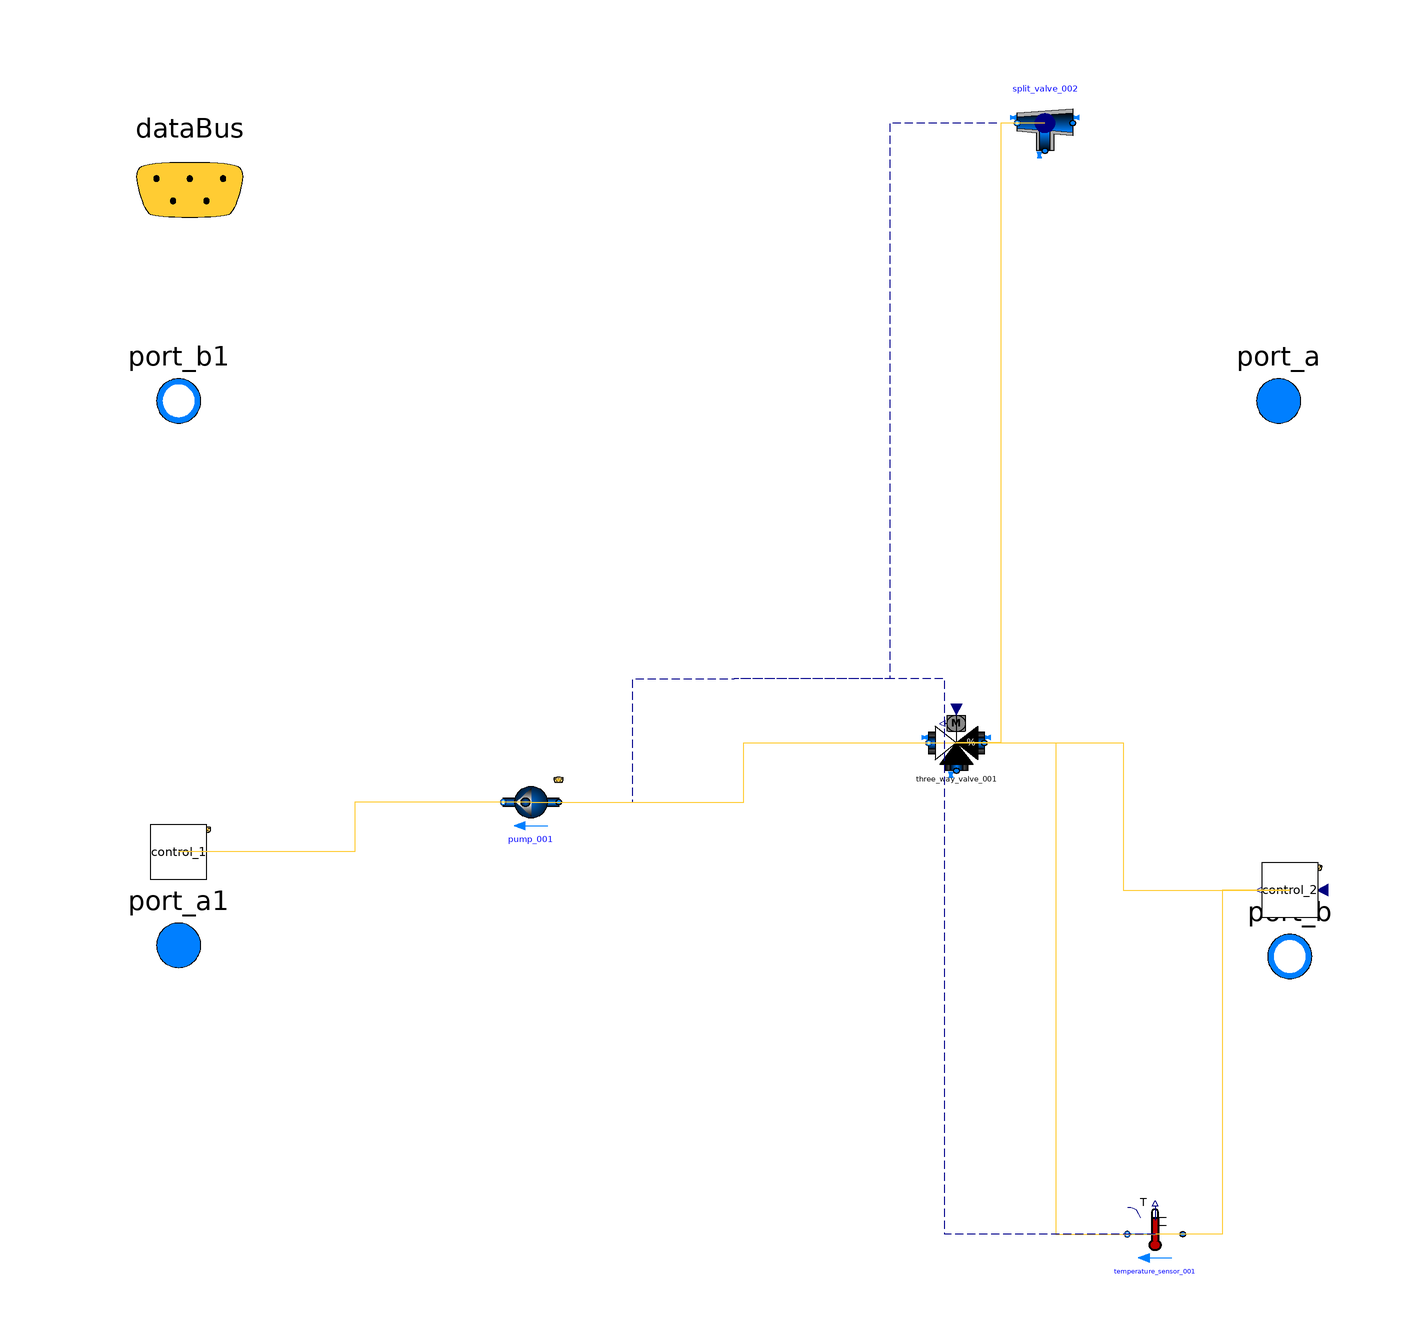

This picture is the connection diagram that the Modelica source below describes through its graphical annotations.

model distribution


extends Trano.BaseClasses.Containers.distribution;
parameter Real mRad_flow_nominal = 123;
package MediumW = Buildings.Media.Water;

replaceable package Medium = Modelica.Media.Interfaces.PartialMedium;

// Define Fluid Ports
Modelica.Fluid.Interfaces.FluidPort_a port_a(
    redeclare package Medium = MediumW)
    annotation (
Placement(transformation(extent= {{88,40},{108,60}} ), iconTransformation(
      extent= {{88,40},{108,60}} )),
iconTransformation(extent=  {{90,-60},{110,-40}} ));

Modelica.Fluid.Interfaces.FluidPort_b port_b(
    redeclare package Medium = MediumW)
annotation (
Placement(transformation(extent= {{90,-60},{110,-40}} ), iconTransformation(
      extent= {{90,-60},{110,-40}} )),
iconTransformation(extent=  {{90,40},{110,60}} ));

Modelica.Fluid.Interfaces.FluidPort_a[5] port_a1(
    redeclare package Medium = MediumW)
    annotation (
        Placement(transformation(extent= {{-110,-58},{-90,-38}} )),
        iconTransformation(extent= {{-110,-58},{-90,-38}} )
    );

Modelica.Fluid.Interfaces.FluidPort_b[5] port_b1(
    redeclare package Medium = MediumW)
    annotation (
        Placement(transformation(extent= {{-110,40},{-90,60}} )),
        iconTransformation(extent= {{-110,38},{-90,58}} )
    );

// Data Bus Connection
Trano.Controls.BaseClasses.DataBus dataBus 
    annotation (
        Placement(transformation(extent= {{-118,68},{-78,108}} )), 
        iconTransformation(extent= {{-228,58},{-208,78}} )
    );
        Buildings.Fluid.FixedResistances.Junction split_valve_002 (
        dp_nominal={5000,-1,-1},
    deltaM=0.3,
    m_flow_nominal=0.1*{1,-1,-1},
    linearized=true
,
    redeclare package Medium = MediumW,
    energyDynamics=Modelica.Fluid.Types.Dynamics.SteadyState)
    "Flow splitter"  annotation (
    Placement(transformation(origin = { 55.93383132598865, 100.0 },
    extent = {{ 5, -5}, {-5, 5}}
)));
      house_infiltration_boiler.Components.BaseClasses.PumpPump_001
     pump_001(
         dp_nominal=30000.0,
    m_flow_nominal=0.15
,
    redeclare package Medium = MediumW

    ) annotation (
    Placement(transformation(origin = { -36.576783905739596, -22.23285165231694 },
    extent = {{ 5, -5}, {-5, 5}}
)));
        house_infiltration_boiler.Components.BaseClasses.CollectorControlControl_1
    control_1 annotation (
    Placement(transformation(origin = { -100.0, -31.164929594011724 },
    extent = {{ 5, -5}, {-5, 5}}
)));
        Buildings.Fluid.Actuators.Valves.ThreeWayEqualPercentageLinear
             three_way_valve_001(
    redeclare package Medium = MediumW,
          dpFixed_nominal={2000,0},
    dpValve_nominal=6000.0,
    fraK=0.7,
    deltaM=0.02,
    m_flow_nominal=0.3,
    delta0=0.01,
    R=50.0,
    linearized={true, true},
    l={0.01,0.01}
,
    energyDynamics=Modelica.Fluid.Types.Dynamics.SteadyState) "Three-wayvalve"  annotation (
    Placement(transformation(origin = { 40.0069421000328, -11.578806035278518 },
    extent = {{ 5, -5}, {-5, 5}}
)));
        house_infiltration_boiler.Components.BaseClasses.
    ThreeWayValveControlControl_2
    control_2 annotation (
    Placement(transformation(origin = { 100.0, -38.04608697111593 },
    extent = {{ 5, -5}, {-5, 5}}
)));
        Buildings.Fluid.Sensors.TemperatureTwoPort temperature_sensor_001(
    redeclare package Medium = MediumW,
    m_flow_nominal=mRad_flow_nominal) "Radiator"  annotation (
    Placement(transformation(origin = { 75.75400240596068, -100.0 },
    extent = {{ 5, -5}, {-5, 5}}
)));
equation        
        connect(split_valve_002.port_1,port_a1[1])
        annotation (Line(
        points={{ 55.93383132598865, 100.0 }    ,{ 27.966915662994325, 100.0 }    ,{ 27.966915662994325, 0.0 }    ,{ 0.0, 0.0 }    },
        color={0, 0, 139},
        thickness=0.1,pattern =
        LinePattern.Dash,
        smooth=Smooth.None))
            ;        
        connect(split_valve_002.port_1,port_a1[2])
        annotation (Line(
        points={{ 55.93383132598865, 100.0 }    ,{ 27.966915662994325, 100.0 }    ,{ 27.966915662994325, 0.0 }    ,{ 0.0, 0.0 }    },
        color={0, 0, 139},
        thickness=0.1,pattern =
        LinePattern.Dash,
        smooth=Smooth.None))
            ;        
        connect(split_valve_002.port_1,port_a1[3])
        annotation (Line(
        points={{ 55.93383132598865, 100.0 }    ,{ 27.966915662994325, 100.0 }    ,{ 27.966915662994325, 0.0 }    ,{ 0.0, 0.0 }    },
        color={0, 0, 139},
        thickness=0.1,pattern =
        LinePattern.Dash,
        smooth=Smooth.None))
            ;        
        connect(split_valve_002.port_1,port_a1[4])
        annotation (Line(
        points={{ 55.93383132598865, 100.0 }    ,{ 27.966915662994325, 100.0 }    ,{ 27.966915662994325, 0.0 }    ,{ 0.0, 0.0 }    },
        color={0, 0, 139},
        thickness=0.1,pattern =
        LinePattern.Dash,
        smooth=Smooth.None))
            ;        
        connect(split_valve_002.port_1,port_a1[5])
        annotation (Line(
        points={{ 55.93383132598865, 100.0 }    ,{ 27.966915662994325, 100.0 }    ,{ 27.966915662994325, 0.0 }    ,{ 0.0, 0.0 }    },
        color={0, 0, 139},
        thickness=0.1,pattern =
        LinePattern.Dash,
        smooth=Smooth.None))
            ;        
        connect(split_valve_002.port_2,port_b)
        annotation (Line(
        points={{ 55.93383132598865, 100.0 }    ,{ 27.966915662994325, 100.0 }    ,{ 27.966915662994325, 0.0 }    ,{ 0.0, 0.0 }    },
        color={0, 0, 139},
        thickness=0.1,pattern =
        LinePattern.Dash,
        smooth=Smooth.None))
            ;        
        connect(split_valve_002.port_3,three_way_valve_001.port_3)
        annotation (Line(
        points={{ 55.93383132598865, 100.0 }    ,{ 47.970386713010726, 100.0 }    ,{ 47.970386713010726, -11.578806035278518 }    ,{ 40.0069421000328, -11.578806035278518 }    },
        color={255,204,51},
        thickness=0.1,pattern =
        LinePattern.Solid,
        smooth=Smooth.None))
            ;        
        connect(pump_001.port_a,port_a)
        annotation (Line(
        points={{ -36.576783905739596, -22.23285165231694 }    ,{ -18.288391952869798, -22.23285165231694 }    ,{ -18.288391952869798, 0.0 }    ,{ 0.0, 0.0 }    },
        color={0, 0, 139},
        thickness=0.1,pattern =
        LinePattern.Dash,
        smooth=Smooth.None))
            ;        
        connect(pump_001.dataBus,control_1.dataBus)
        annotation (Line(
        points={{ -36.576783905739596, -22.23285165231694 }    ,{ -68.2883919528698, -22.23285165231694 }    ,{ -68.2883919528698, -31.164929594011724 }    ,{ -100.0, -31.164929594011724 }    },
        color={255,204,51},
        thickness=0.1,pattern =
        LinePattern.Solid,
        smooth=Smooth.None))
            ;        
        connect(pump_001.port_b,three_way_valve_001.port_1)
        annotation (Line(
        points={{ -36.576783905739596, -22.23285165231694 }    ,{ 1.7150790971466066, -22.23285165231694 }    ,{ 1.7150790971465995, -11.578806035278518 }    ,{ 40.0069421000328, -11.578806035278518 }    },
        color={255,204,51},
        thickness=0.1,pattern =
        LinePattern.Solid,
        smooth=Smooth.None))
            ;        
        connect(three_way_valve_001.y,control_2.y)
        annotation (Line(
        points={{ 40.0069421000328, -11.578806035278518 }    ,{ 70.0034710500164, -11.578806035278518 }    ,{ 70.0034710500164, -38.04608697111593 }    ,{ 100.0, -38.04608697111593 }    },
        color={255,204,51},
        thickness=0.1,pattern =
        LinePattern.Solid,
        smooth=Smooth.None))
            ;        
        connect(three_way_valve_001.port_2,temperature_sensor_001.port_a)
        annotation (Line(
        points={{ 40.0069421000328, -11.578806035278518 }    ,{ 57.88047225299674, -11.578806035278518 }    ,{ 57.88047225299674, -100.0 }    ,{ 75.75400240596068, -100.0 }    },
        color={255,204,51},
        thickness=0.1,pattern =
        LinePattern.Solid,
        smooth=Smooth.None))
            ;        
        connect(control_2.u,temperature_sensor_001.T)
        annotation (Line(
        points={{ 100.0, -38.04608697111593 }    ,{ 87.87700120298034, -38.04608697111593 }    ,{ 87.87700120298034, -100.0 }    ,{ 75.75400240596068, -100.0 }    },
        color={255,204,51},
        thickness=0.1,pattern =
        LinePattern.Solid,
        smooth=Smooth.None))
            ;        
        connect(temperature_sensor_001.port_b,port_b1[1])
        annotation (Line(
        points={{ 75.75400240596068, -100.0 }    ,{ 37.87700120298034, -100.0 }    ,{ 37.87700120298034, 0.0 }    ,{ 0.0, 0.0 }    },
        color={0, 0, 139},
        thickness=0.1,pattern =
        LinePattern.Dash,
        smooth=Smooth.None))
            ;        
        connect(temperature_sensor_001.port_b,port_b1[2])
        annotation (Line(
        points={{ 75.75400240596068, -100.0 }    ,{ 37.87700120298034, -100.0 }    ,{ 37.87700120298034, 0.0 }    ,{ 0.0, 0.0 }    },
        color={0, 0, 139},
        thickness=0.1,pattern =
        LinePattern.Dash,
        smooth=Smooth.None))
            ;        
        connect(temperature_sensor_001.port_b,port_b1[3])
        annotation (Line(
        points={{ 75.75400240596068, -100.0 }    ,{ 37.87700120298034, -100.0 }    ,{ 37.87700120298034, 0.0 }    ,{ 0.0, 0.0 }    },
        color={0, 0, 139},
        thickness=0.1,pattern =
        LinePattern.Dash,
        smooth=Smooth.None))
            ;        
        connect(temperature_sensor_001.port_b,port_b1[4])
        annotation (Line(
        points={{ 75.75400240596068, -100.0 }    ,{ 37.87700120298034, -100.0 }    ,{ 37.87700120298034, 0.0 }    ,{ 0.0, 0.0 }    },
        color={0, 0, 139},
        thickness=0.1,pattern =
        LinePattern.Dash,
        smooth=Smooth.None))
            ;        
        connect(temperature_sensor_001.port_b,port_b1[5])
        annotation (Line(
        points={{ 75.75400240596068, -100.0 }    ,{ 37.87700120298034, -100.0 }    ,{ 37.87700120298034, 0.0 }    ,{ 0.0, 0.0 }    },
        color={0, 0, 139},
        thickness=0.1,pattern =
        LinePattern.Dash,
        smooth=Smooth.None))
            ;        
        connect(control_1.dataBus,dataBus)
            ;        
        connect(control_2.dataBus,dataBus)
            ;end distribution;